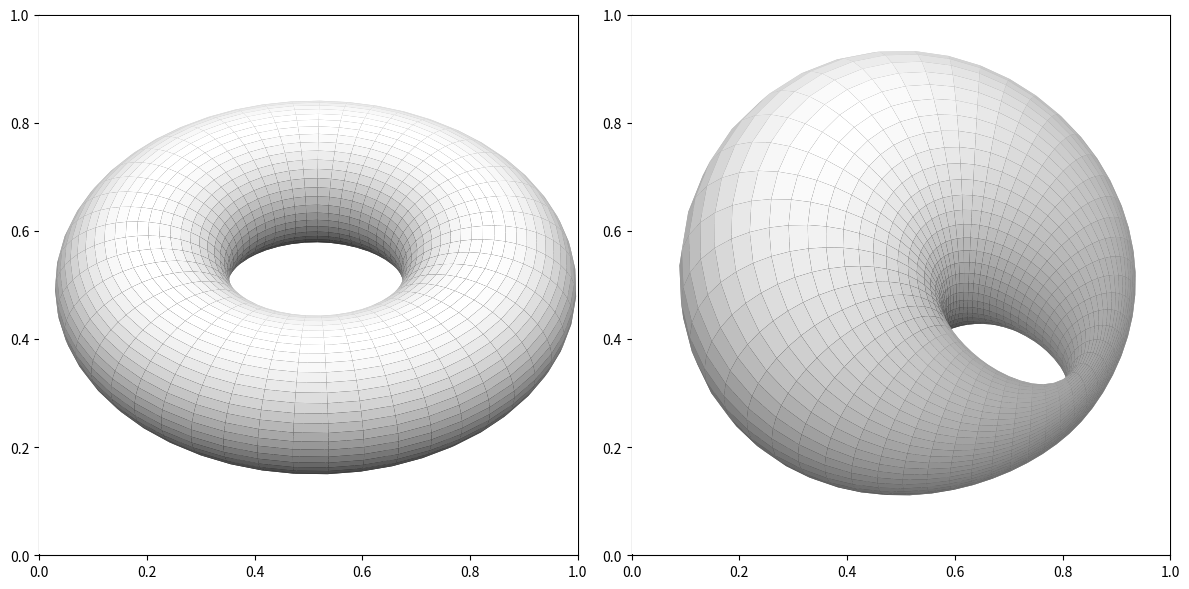

Generate this figure with matplotlib:
import numpy as np
import matplotlib.pyplot as mpl

def tore(r1:float = 1,
        r2:float = 0.5,
        lo:float = 50,
        la:float = 50) -> tuple:
    
    u = np.linspace(0, 2 * np.pi, lo)
    v = np.linspace(0, 2 * np.pi, la)
    u, v = np.meshgrid(u, v)
    x = (r1 + r2 * np.cos(u)) * np.cos(v)
    y = (r1 + r2 * np.cos(u)) * np.sin(v)
    z = r2 * np.sin(u)

    return x, y, z

def cyclide(a:float = 3,
        b:float = 2.2,
        c:float = 1.25,
        d:float = 2.2,
        lo:float = 50,
        la:float = 50) -> tuple:
    
    u = np.linspace(0, 2 * np.pi, lo)
    v = np.linspace(0, 2 * np.pi, la)
    u, v = np.meshgrid(u, v)
    x = (d * (c - a*np.cos(u) * np.cos(v)
        + b**2 * np.cos(u))) / (a - c*np.cos(u)
        * np.cos(v))
    y = (b * np.sin(u) * (a - d * np.cos(v))) \
        / (a - c * np.cos(u) * np.cos(v))
    z = (b * np.sin(v) * (c * np.cos(u) - d)) \
        / (a - c * np.cos(u) * np.cos(v))
    
    return x, y, z

xt, yt, zt = tore()
xc, yc, zc = cyclide()

fig, axs = mpl.subplots(1, 2, figsize=(12,6))
fig.tight_layout()

axs[0] = fig.add_subplot(121, projection="3d")
axs[0].set_xscale("linear")
axs[0].set_yscale("linear")
axs[0].set_aspect("equal")
axs[0].set_xlim(-1,1)
axs[0].set_ylim(-1,1)
axs[0].set_zlim(-1,1)
axs[0].set_box_aspect(None, zoom=1)
axs[0].view_init(40, -10, 0)
axs[0].plot_surface(xt, yt, zt,cmap="gray",antialiased=True)
axs[0].axis("off")

axs[1] = fig.add_subplot(122, projection="3d")
axs[1].set_xscale("linear")
axs[1].set_yscale("linear")
axs[1].set_aspect("equal")
axs[1].set_box_aspect(None, zoom=1.5)
axs[1].view_init(60, -50, 0)
axs[1].plot_surface(xc, yc, zc,cmap="gray",antialiased=True)
axs[1].axis("off")

mpl.show()
